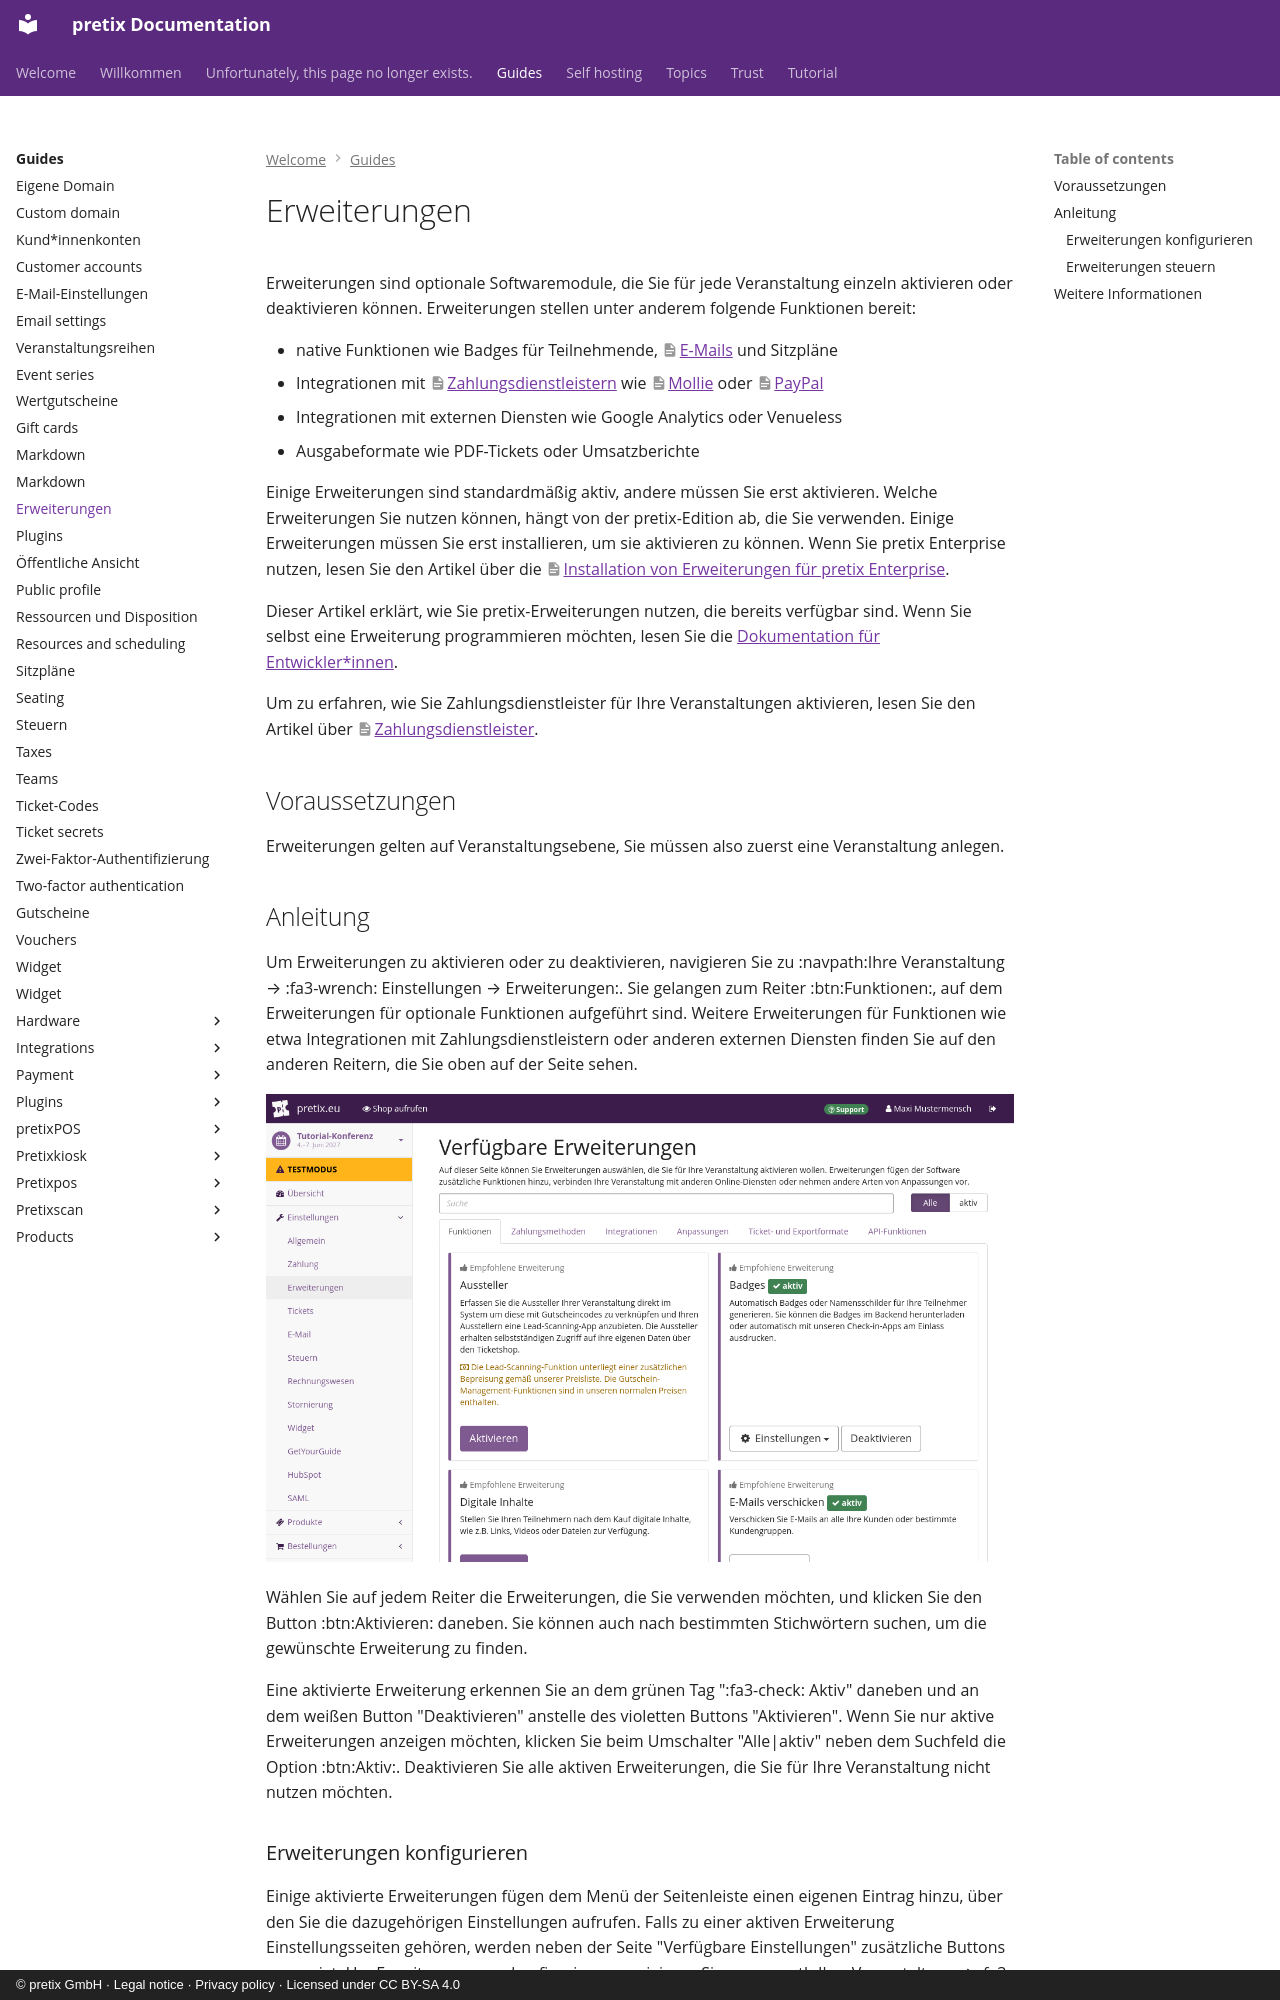

repository: pretix/pretix-docs · page: guides/plugins.de/index.html · generator: mkdocs · copyright: © pretix GmbH · Legal notice · Privacy policy · Licensed under CC BY-SA 4.0

---
title: Erweiterungen
---
# Erweiterungen

Erweiterungen sind optionale Softwaremodule, die Sie für jede Veranstaltung einzeln aktivieren oder deaktivieren können.
Erweiterungen stellen unter anderem folgende Funktionen bereit:

 - native Funktionen wie Badges für Teilnehmende, [E-Mails](email.md) und Sitzpläne
 - Integrationen mit [Zahlungsdienstleistern](payment/index.md) wie [Mollie](payment/mollie.md) oder [PayPal](payment/paypal.md)
 - Integrationen mit externen Diensten wie Google Analytics oder Venueless
 - Ausgabeformate wie PDF-Tickets oder Umsatzberichte

Einige Erweiterungen sind standardmäßig aktiv, andere müssen Sie erst aktivieren.
Welche Erweiterungen Sie nutzen können, hängt von der pretix-Edition ab, die Sie verwenden.
Einige Erweiterungen müssen Sie erst installieren, um sie aktivieren zu können.
Wenn Sie pretix Enterprise nutzen, lesen Sie den Artikel über die [Installation von Erweiterungen für pretix Enterprise](../self-hosting/installation/enterprise.md).

Dieser Artikel erklärt, wie Sie pretix-Erweiterungen nutzen, die bereits verfügbar sind.
Wenn Sie selbst eine Erweiterung programmieren möchten, lesen Sie die [Dokumentation für Entwickler\*innen](https://docs.pretix.eu/dev/).

Um zu erfahren, wie Sie Zahlungsdienstleister für Ihre Veranstaltungen aktivieren, lesen Sie den Artikel über [Zahlungsdienstleister](payment/index.md).

## Voraussetzungen

Erweiterungen gelten auf Veranstaltungsebene, Sie müssen also zuerst eine Veranstaltung anlegen.

## Anleitung

Um Erweiterungen zu aktivieren oder zu deaktivieren, navigieren Sie zu :navpath:Ihre Veranstaltung → :fa3-wrench: Einstellungen → Erweiterungen:.
Sie gelangen zum Reiter :btn:Funktionen:, auf dem Erweiterungen für optionale Funktionen aufgeführt sind.
Weitere Erweiterungen für Funktionen wie etwa Integrationen mit Zahlungsdienstleistern oder anderen externen Diensten finden Sie auf den anderen Reitern, die Sie oben auf der Seite sehen.

![Auf der Seite 'Verfügbare Erweiterungen' ist der Reiter 'Funktionen' geöffnet. Als empfohlene Erweiterungen werden Aussteller, Badges, Digitale Inhalte und E-Mails verschicken angezeigt. Badges ist aktiv und hier finden sich Buttons für Einstellungen und zum Deaktivieren der Erweiterung.](../assets/screens/plugins/available.de.png "Empfohlene Erweiterungen auf dem Reiter Funktionen")

Wählen Sie auf jedem Reiter die Erweiterungen, die Sie verwenden möchten, und klicken Sie den Button :btn:Aktivieren: daneben.
Sie können auch nach bestimmten Stichwörtern suchen, um die gewünschte Erweiterung zu finden.

Eine aktivierte Erweiterung erkennen Sie an dem grünen Tag ":fa3-check: Aktiv" daneben und an dem weißen Button "Deaktivieren" anstelle des violetten Buttons "Aktivieren".
Wenn Sie nur aktive Erweiterungen anzeigen möchten, klicken Sie beim Umschalter "Alle|aktiv" neben dem Suchfeld die Option :btn:Aktiv:.
Deaktivieren Sie alle aktiven Erweiterungen, die Sie für Ihre Veranstaltung nicht nutzen möchten.
